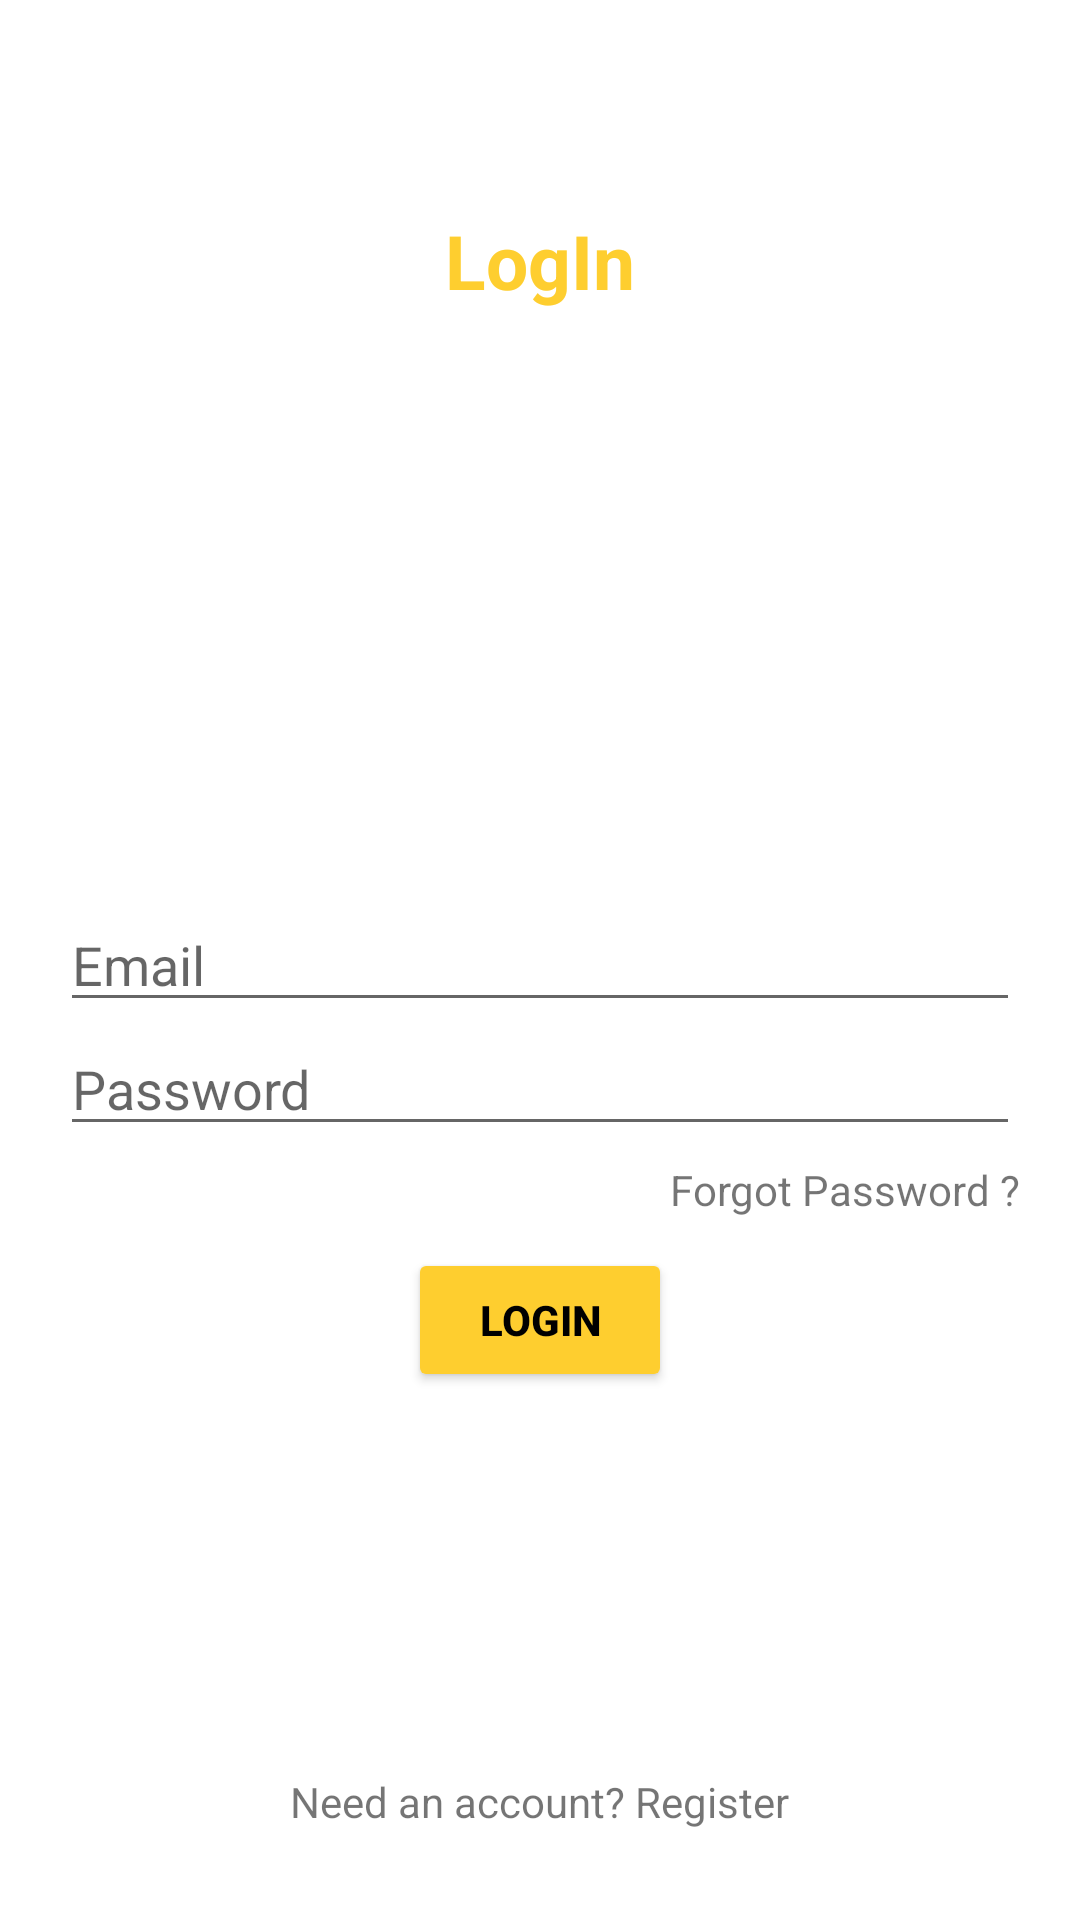

Android layout source for this screen:
<!-- AndroidManifest.xml: application theme Theme.FishBloggerApp -->
<!-- res/layout/activity_main.xml -->
<?xml version="1.0" encoding="utf-8"?>
<RelativeLayout
    xmlns:android="http://schemas.android.com/apk/res/android"
    xmlns:app="http://schemas.android.com/apk/res-auto"
    xmlns:tools="http://schemas.android.com/tools"
    android:layout_width="match_parent"
    android:layout_height="match_parent"
    android:padding="20dp"
    tools:context=".MainActivity">

    <TextView
        android:layout_width="wrap_content"
        android:layout_height="wrap_content"
        android:text="LogIn"
        android:textSize="25dp"
        android:layout_centerHorizontal="true"
        android:layout_marginTop="50dp"
        android:textColor="#FECE2F"
        android:textStyle="bold"/>

    <EditText
        android:id="@+id/login_email"
        android:hint="Email"
        android:inputType="textEmailAddress"
        android:layout_centerInParent="true"
        android:layout_width="match_parent"
        android:layout_height="wrap_content"/>

    <EditText
        android:id="@+id/login_password"
        android:layout_below="@id/login_email"
        android:hint="Password"
        android:inputType="textPassword"
        android:layout_width="match_parent"
        android:layout_height="wrap_content"/>

    <TextView
        android:id="@+id/forgot_password"
        android:layout_below="@id/login_password"
        android:layout_marginTop="5dp"
        android:text="Forgot Password ?"
        android:layout_alignParentRight="true"
        android:layout_width="wrap_content"
        android:layout_height="wrap_content"/>

    <Button
        android:id="@+id/login_button"
        android:text="Login"
        android:layout_marginTop="10sp"
        android:backgroundTint="#fece2f"
        android:textColor="#000000"
        android:textStyle="bold"
        android:layout_centerHorizontal="true"
        android:layout_below="@id/forgot_password"
        android:layout_width="wrap_content"
        android:layout_height="wrap_content" />

    <TextView
        android:id="@+id/need_an_account"
        android:layout_alignParentBottom="true"
        android:layout_marginBottom="10sp"
        android:text="Need an account? Register"
        android:layout_centerHorizontal="true"
        android:layout_width="wrap_content"
        android:layout_height="wrap_content"/>

</RelativeLayout>
<!-- resources referenced by this layout -->
<resources>
  <style name="Theme.FishBloggerApp" parent="Theme.MaterialComponents.DayNight.DarkActionBar">
          
          <item name="colorPrimary">@color/purple_500</item>
          <item name="colorPrimaryVariant">@color/purple_700</item>
          <item name="colorOnPrimary">@color/white</item>
          
          <item name="colorSecondary">@color/teal_200</item>
          <item name="colorSecondaryVariant">@color/teal_700</item>
          <item name="colorOnSecondary">@color/black</item>
          
          <item name="android:statusBarColor" tools:targetApi="l">?attr/colorPrimaryVariant</item>
          
      </style>
  <!-- not gathered from this repository: default colours our renderer supplied (Android Studio template values) -->
  <color name="purple_500">#FF6200EE</color>
  <color name="purple_700">#FF3700B3</color>
  <color name="teal_200">#FF03DAC5</color>
  <color name="teal_700">#FF018786</color>
  <color name="black">#FF000000</color>
  <color name="white">#FFFFFFFF</color>
</resources>
